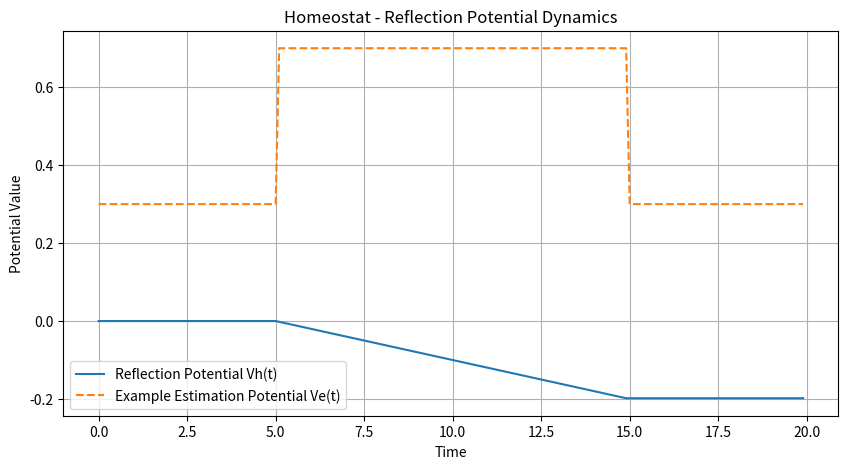

Write Python code to recreate this figure.
import numpy as np

class Homeostat:
    def __init__(self, name="Homeostat", alpha_homeostat=0.05, equilibrium_wr=0.5, decision_threshold_vd=0.6):
        self.name = name
        self.alpha_homeostat = alpha_homeostat  # alpha from your code for homeostat
        self.equilibrium_wr = equilibrium_wr  # wr - equilibrium coefficient
        self.decision_threshold_vd = decision_threshold_vd  # Vd - decision threshold
        self.reflection_potential_vh = 0.0  # Vh - Reflection Potential
        self.perturbation_potential_vp = 0.0  # Vp - Perturbation Potential

    def update_reflection_potential(self, estimation_potential_ve, dt):
        """Updates reflection potential Vh based on estimation potential Ve and homeostatic parameters."""
        dVh = -self.alpha_homeostat * (
                    estimation_potential_ve - self.equilibrium_wr * self.decision_threshold_vd) * dt  # Formula from your original code
        self.reflection_potential_vh += dVh
        return self.reflection_potential_vh

    def get_reflection_potential(self):
        return self.reflection_potential_vh

    def set_perturbation_potential(self,
                                   stimulus_sum):  # Vp is set directly from stimulus for now, as per your original code
        """Sets perturbation potential Vp. For now directly from stimulus sum."""
        self.perturbation_potential_vp = stimulus_sum  # Direct mapping as in original code for Vp = suma_bodzcow
        return self.perturbation_potential_vp

    def get_perturbation_potential(self):
        return self.perturbation_potential_vp


# Example usage (can be in simulation.py or separate test file)
if __name__ == '__main__':
    homeostat = Homeostat()
    time_points = np.arange(0, 20, 0.1)
    vh_values = []
    ve_values_example = []  # Example Ve values

    for t in time_points:
        ve_value = 0.7 if 5 < t < 15 else 0.3  # Example Ve values over time
        ve_values_example.append(ve_value)
        homeostat.update_reflection_potential(ve_value, 0.1)  # dt = 0.1
        vh_values.append(homeostat.get_reflection_potential())

    import matplotlib.pyplot as plt

    plt.figure(figsize=(10, 5))
    plt.plot(time_points, vh_values, label='Reflection Potential Vh(t)')
    plt.plot(time_points, ve_values_example, linestyle='--', label='Example Estimation Potential Ve(t)')  # Example Ve
    plt.xlabel("Time")
    plt.ylabel("Potential Value")
    plt.title("Homeostat - Reflection Potential Dynamics")
    plt.legend()
    plt.grid(True)
    plt.show()
